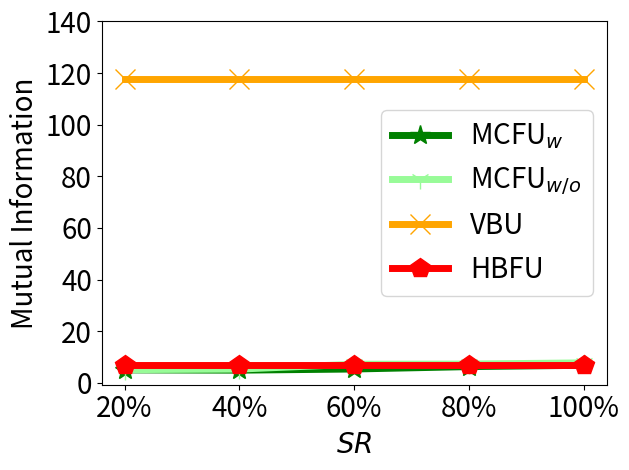

Generate this figure with matplotlib:


import numpy as np
import matplotlib.pyplot as plt

epsilon = 3
beta = 1 / epsilon


x=[1, 2, 3, 4, 5]
# validation_for_plt =[97,95.8600, 94.9400, 93.5400, 93.2400]
# attack_for_plt=[0, 0.3524, 0, 0.1762, 0.1762]
# basic_for_plt=[99.8, 99.8, 99.8, 99.8, 99.8]

labels = ['20%', '40%', '60%', '80%', '100%']
unl_org_0=[9.42,  9.42, 9.42, 9.42, 9.42]
unl_org = [94.07, 80.92, 85.703, 86.48, 77.69]

unl_hess_r = [6.93, 6.93, 6.93, 6.93, 6.93]
unl_vbu = [117.658, 117.658, 117.658, 117.658, 117.658]

unl_ss_w = [5.02, 4.90, 5.35, 6.28, 6.79]
unl_ss_wo = [5.111, 5.32, 7.19, 7.270, 7.730]



plt.figure()
l_w=5
m_s=15
#plt.figure(figsize=(8, 5.3))
#plt.plot(x, unl_fr, color='blue', marker='^', label='Retrain',linewidth=l_w, markersize=m_s)
plt.plot(x, unl_ss_w, color='g',  marker='*',  label='MCFU$_{w}$',linewidth=l_w, markersize=m_s)
plt.plot(x, unl_ss_wo, color='palegreen',  marker='1',  label='MCFU$_{w/o}$',linewidth=l_w, markersize=m_s)

plt.plot(x, unl_vbu, color='orange',  marker='x',  label='VBU',linewidth=l_w,  markersize=m_s)

plt.plot(x, unl_hess_r, color='r',  marker='p',  label='HBFU',linewidth=l_w, markersize=m_s)


#plt.plot(x, unl_vibu, color='silver',  marker='d',  label='VIBU',linewidth=4,  markersize=10)

# plt.plot(x, y_sa03, color='r',  marker='2',  label='AAAI21 A_acc, pr=0.3',linewidth=3, markersize=8)
# plt.plot(x, y_sa05, color='darkblue',  marker='4',  label='AAAI21 A_acc, pr=0.5',linewidth=3, markersize=8)
# plt.plot(x, y_ma03, color='darkviolet',  marker='3',  label='FedMC A_acc, pr=0.3',linewidth=3, markersize=8)
# plt.plot(x, y_ma05, color='cyan',  marker='p',  label='FedMC A_acc, pr=0.5',linewidth=3, markersize=8)


# plt.grid()
leg = plt.legend(fancybox=True, shadow=True)
# plt.xlabel('Malicious Client Ratio (%)' ,fontsize=16)
plt.ylabel('Mutual Information' ,fontsize=20)
my_y_ticks = np.arange(0, 141, 20)
plt.yticks(my_y_ticks, fontsize=20)
plt.xlabel('$\it{SR}$', fontsize=20)

plt.xticks(x, labels, fontsize=20)
# plt.title('CIFAR10 IID')
plt.legend(loc='best', fontsize=20)
plt.tight_layout()
#plt.title("MNIST")
plt.rcParams['figure.figsize'] = (2.0, 1)
plt.rcParams['image.interpolation'] = 'nearest'
plt.rcParams['figure.subplot.left'] = 0.11
plt.rcParams['figure.subplot.bottom'] = 0.08
plt.rcParams['figure.subplot.right'] = 0.977
plt.rcParams['figure.subplot.top'] = 0.969
plt.savefig('cifar_mi_epsilon_curve.png', dpi=200)
plt.show()